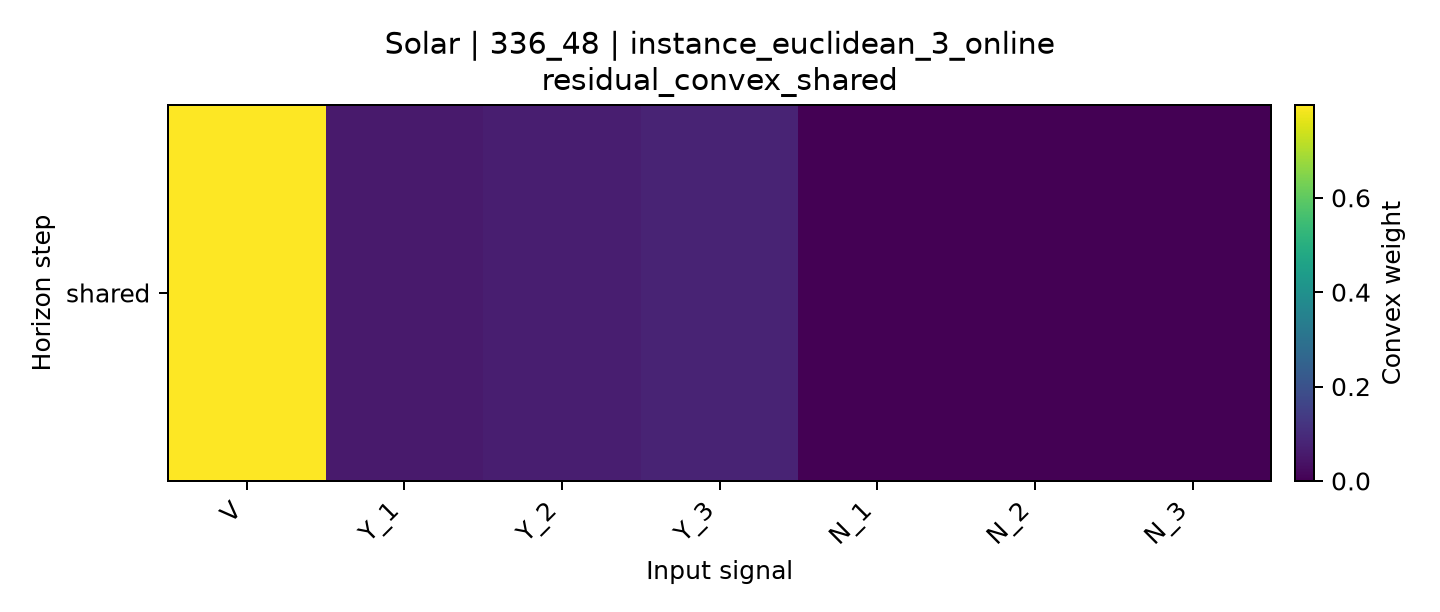

Data behind this chart, as committed beside it:
horizon, V, Y_1, Y_2, Y_3, N_1, N_2, N_3
shared, 0.7966, 0.05813, 0.06648, 0.07883, 0.0, 0.0, 0.0
